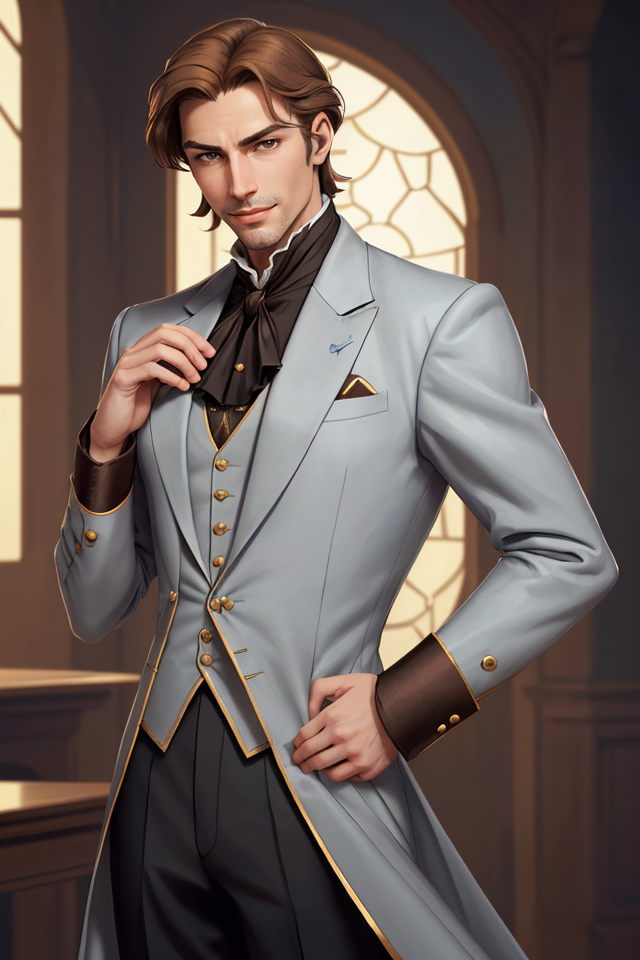
Generation parameters embedded in this image by AUTOMATIC1111 Stable Diffusion web UI or a fork of it (Forge, ...) (PNG 'parameters' text chunk):
Breeze, Male, Light Brown Hair, Relaxed Posture, Aristocratic, Dapper Appearance, Well-Groomed, Fine Clothes, Elegance, Calm Demeanor, Smooth Operator, Courtly Mannerisms, Charismatic, Charmer, Confident, Self-Assured, Silver-Tongued, Sardonic Smile, Arched Eyebrows, Witty, Cocky Grin, Effortless Charm, Air of Nonchalance, Suave, Poised, Master of Allomancy, Soothing Presence, Nobleman, Allomancer, Mistborn Crew, Laid-Back, Debonair
Negative prompt: nude
Steps: 25, Sampler: DPM++ 2M SDE Karras, CFG scale: 5, Seed: 2516839379, Size: 640x960, Model hash: 4b99e70c19, Model: aZovyaRPGArtistTools_v4, VAE hash: 735e4c3a44, VAE: vae-ft-mse-840000-ema-pruned.safetensors, ADetailer model: face_yolov8n.pt, ADetailer confidence: 0.3, ADetailer dilate erode: 4, ADetailer mask blur: 4, ADetailer denoising strength: 0.4, ADetailer inpaint only masked: True, ADetailer inpaint padding: 32, ADetailer version: 24.1.1, Version: 1.7.0